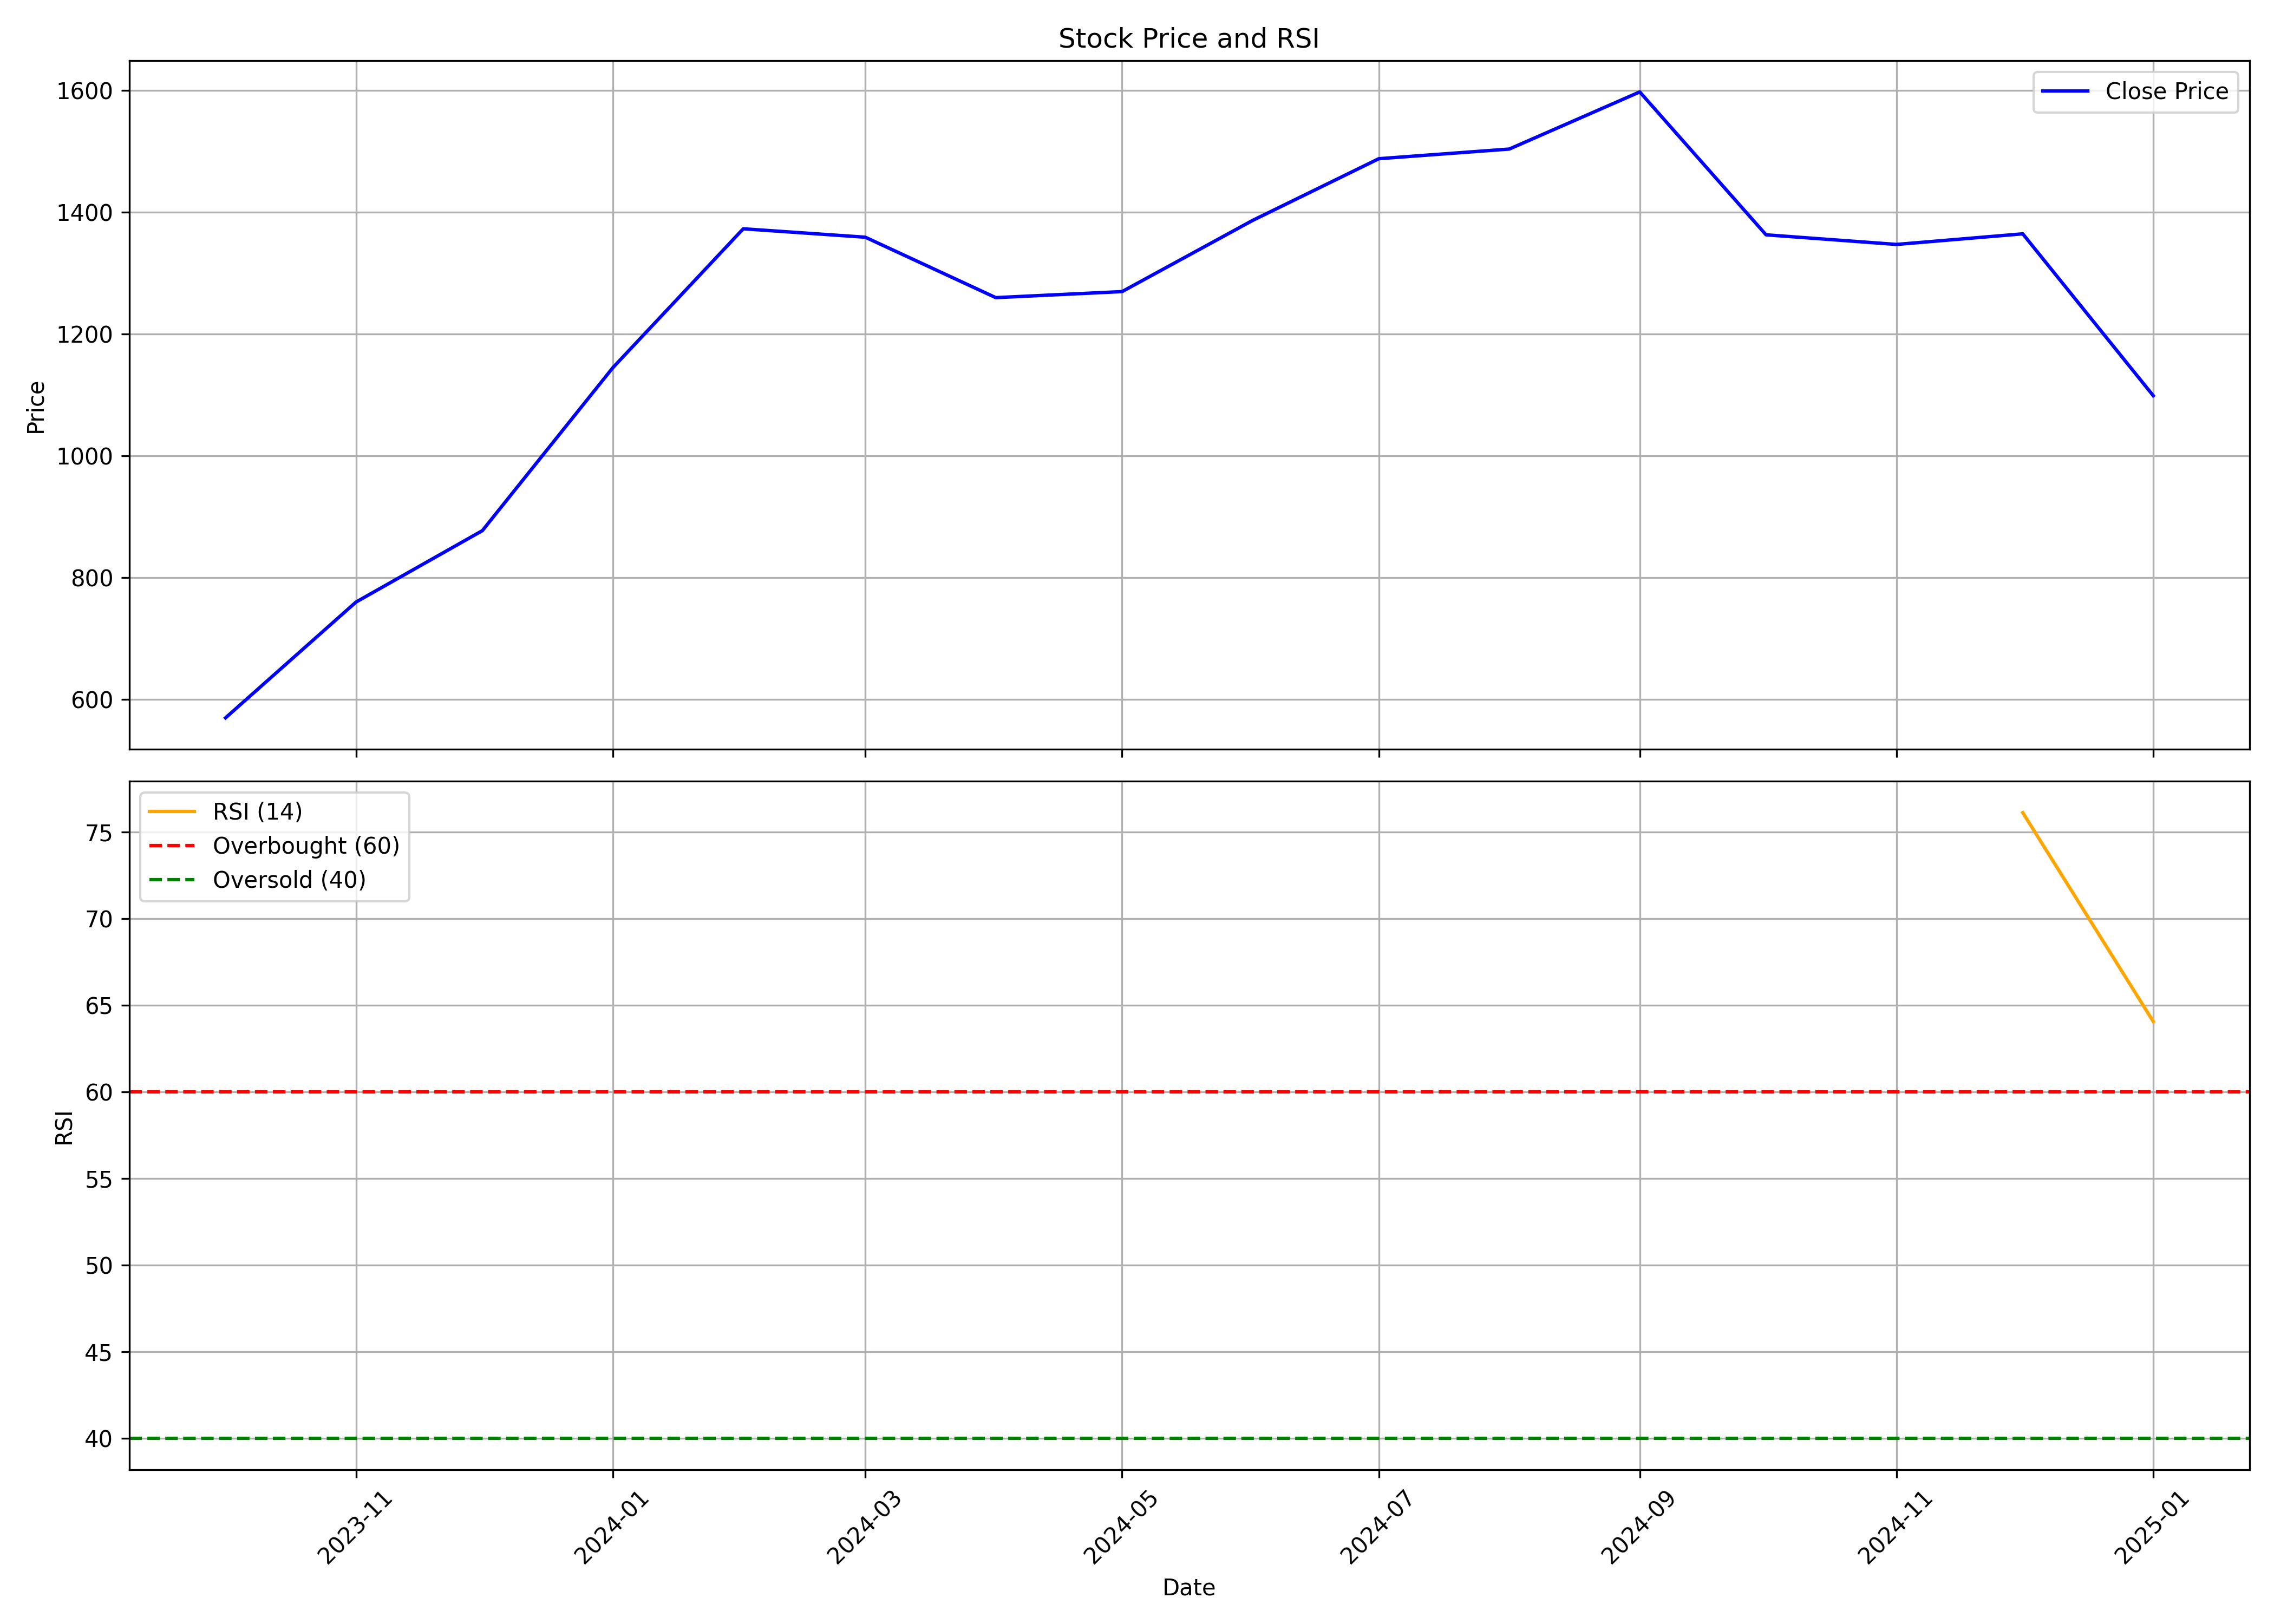

Values plotted in this chart, from the file beside it:
, Unnamed: 0.1, Unnamed: 0, date, symbol, open, high, low, close, volume, rsi
0, 0, 0, 2023-10-01, SIGNATURE, 477.8, 584.7, 454.1, 570.1, 12437438, 
1, 1, 1, 2023-11-01, SIGNATURE, 574.0, 770.9, 572.6, 760.2, 7244172, 
2, 2, 2, 2023-12-01, SIGNATURE, 760.2, 880.8, 760.2, 877.3, 6570498, 
3, 3, 3, 2024-01-01, SIGNATURE, 879.7, 1239, 877.4, 1145, 7705224, 
4, 4, 4, 2024-02-01, SIGNATURE, 1163, 1390, 1140, 1373, 11667472, 
5, 5, 5, 2024-03-01, SIGNATURE, 1379, 1428, 1121, 1359, 9567744, 
6, 6, 6, 2024-04-01, SIGNATURE, 1366, 1374, 1202, 1260, 9404134, 
7, 7, 7, 2024-05-01, SIGNATURE, 1261, 1324, 1203, 1270, 13030015, 
8, 8, 8, 2024-06-01, SIGNATURE, 1294, 1489, 1040, 1387, 14004350, 
9, 9, 9, 2024-07-01, SIGNATURE, 1440, 1575, 1402, 1488, 13341590, 
10, 10, 10, 2024-08-01, SIGNATURE, 1498, 1558, 1371, 1504, 11450793, 
11, 11, 11, 2024-09-01, SIGNATURE, 1520, 1647, 1387, 1598, 20781786, 
12, 12, 12, 2024-10-01, SIGNATURE, 1601, 1618, 1340, 1363, 9809284, 
13, 13, 13, 2024-11-01, SIGNATURE, 1370, 1424, 1250, 1347, 9649574, 
14, 14, 14, 2024-12-01, SIGNATURE, 1345, 1398, 1212, 1365, 14222918, 76.11
15, 15, 15, 2025-01-01, SIGNATURE, 1360, 1415, 1052, 1099, 12247417, 64.06
